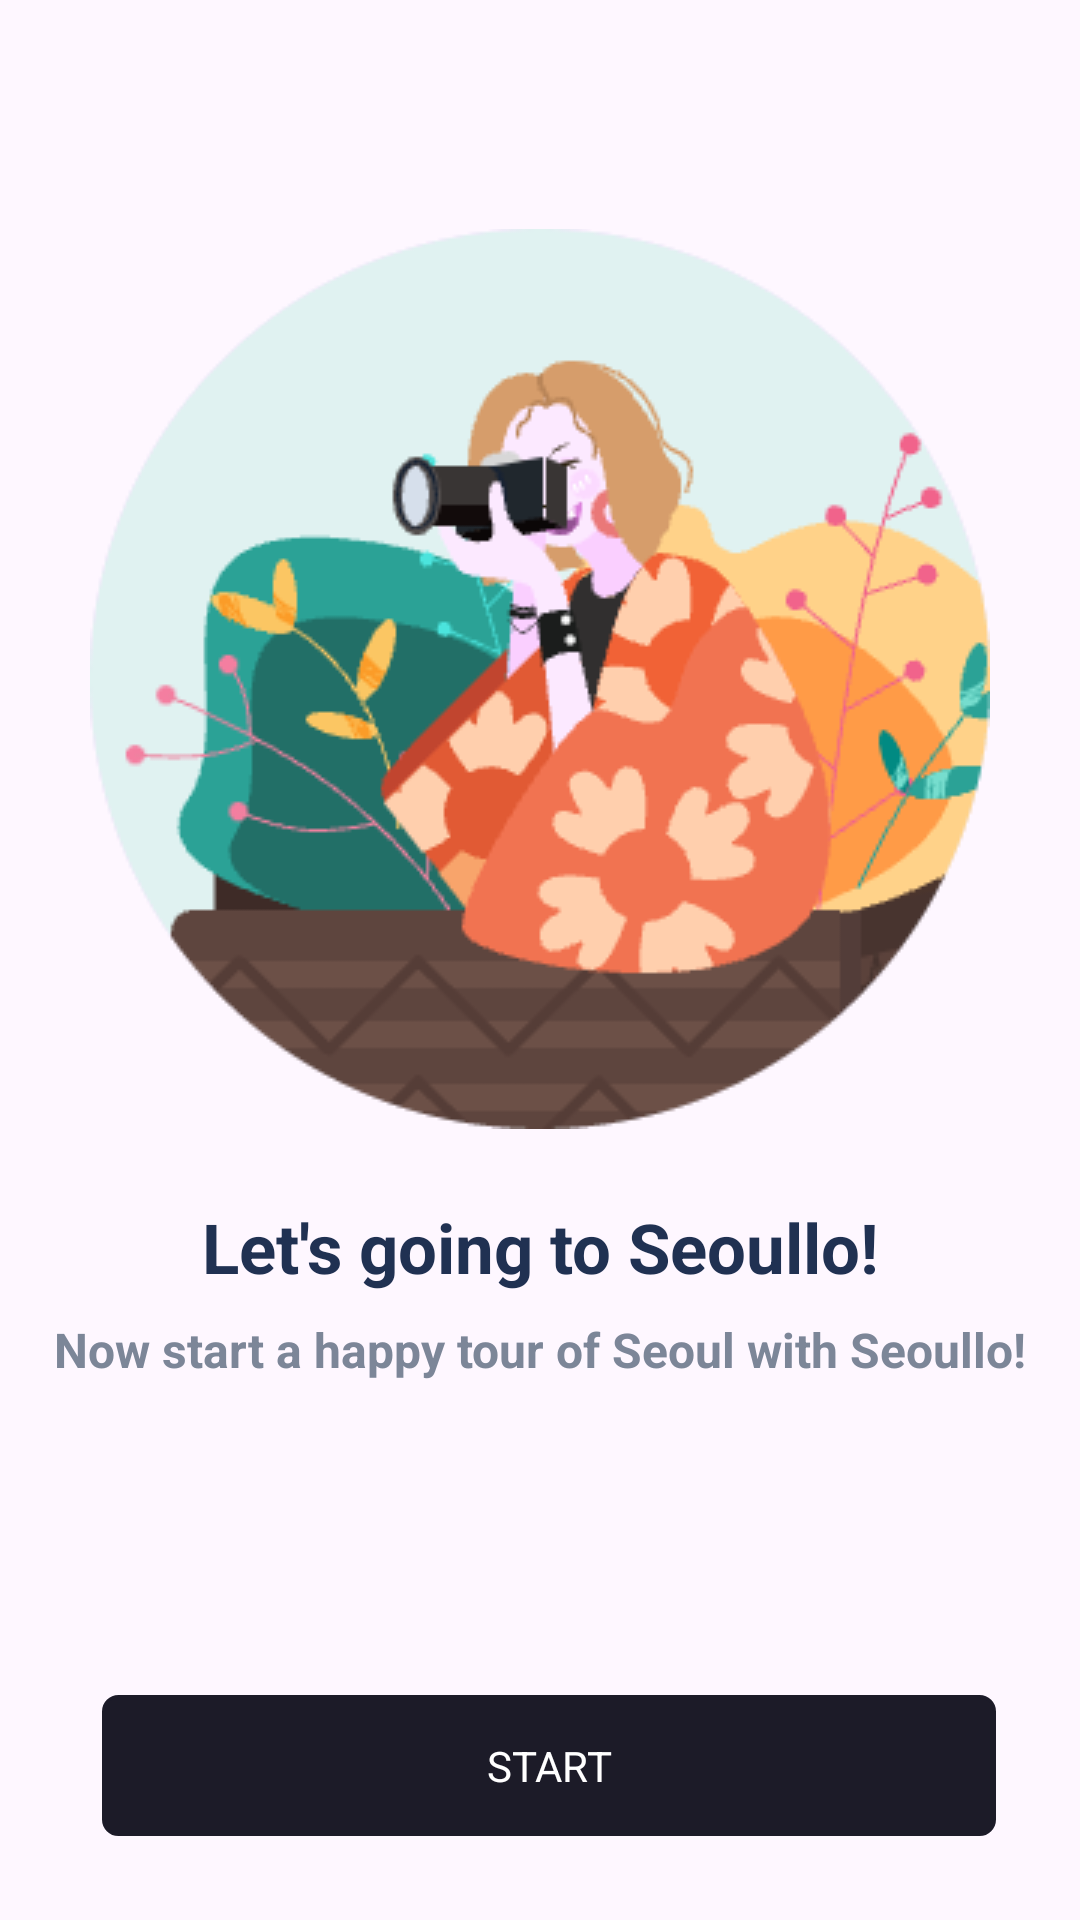

The Android layout XML behind this screen, and the referenced resources:
<!-- AndroidManifest.xml: application theme Theme.Seoullo_new -->
<!-- res/layout/fragment_intro3.xml -->
<?xml version="1.0" encoding="utf-8"?>
<layout xmlns:app="http://schemas.android.com/apk/res-auto">

    <data>

        <variable
            name="viewModel"
            type="com.app.seoullo_new.view.legacy.intro.IntroViewModel" />

        <variable
            name="view"
            type="com.app.seoullo_new.view.legacy.intro.Intro3Fragment" />
    </data>

    <LinearLayout xmlns:android="http://schemas.android.com/apk/res/android"
        xmlns:tools="http://schemas.android.com/tools"
        android:layout_width="match_parent"
        android:layout_height="match_parent"
        android:orientation="vertical"
        tools:context=".view.legacy.intro.Intro1Fragment">

        <LinearLayout
            android:layout_width="match_parent"
            android:layout_height="0dp"
            android:layout_marginStart="14dp"
            android:layout_marginEnd="14dp"
            android:layout_weight="1"
            android:gravity="center"
            android:orientation="vertical">

            <androidx.appcompat.widget.AppCompatImageView
                android:layout_width="wrap_content"
                android:layout_height="wrap_content"
                app:srcCompat="@drawable/img_intro3" />

            <androidx.appcompat.widget.AppCompatTextView
                android:layout_width="match_parent"
                android:layout_height="wrap_content"
                android:layout_marginTop="24dp"
                android:gravity="center"
                android:text="@string/intro3_title"
                android:textColor="@color/black_200"
                android:textSize="23dp"
                android:textStyle="bold" />

            <androidx.appcompat.widget.AppCompatTextView
                android:layout_width="match_parent"
                android:layout_height="wrap_content"
                android:layout_marginTop="8dp"
                android:gravity="center"
                android:text="@string/intro3_contents"
                android:textColor="@color/gray_700"
                android:textSize="16dp"
                android:textStyle="bold" />
        </LinearLayout>

        <LinearLayout
            android:layout_width="match_parent"
            android:layout_height="wrap_content"
            android:layout_margin="28dp"
            android:orientation="horizontal">

            <androidx.appcompat.widget.AppCompatTextView
                android:id="@+id/start_"
                style="@style/button_black100"
                android:layout_width="0dp"
                android:layout_height="wrap_content"
                android:layout_marginStart="6dp"
                android:layout_weight="1"
                android:onClick="@{view::onClick}"
                android:paddingTop="14dp"
                android:paddingBottom="14dp"
                android:text="@string/start" />
        </LinearLayout>
    </LinearLayout>
</layout>
<!-- resources referenced by this layout -->
<resources>
  <color name="black_200">#203152</color>
  <color name="gray_700">#7C8698</color>
  <!-- drawable img_intro3: png bitmap (drawable, 27323 bytes) -->
  <string name="intro3_contents">Now start a happy tour of Seoul with "Seoullo"!</string>
  <string name="intro3_title">Let\'s going to Seoullo!</string>
  <string name="start">START</string>
  <style name="button_black100" parent="Button_Origin">
          <item name="android:background">@drawable/bg_black100_round5</item>
          <item name="android:textSize">14dp</item>
          <item name="android:textColor">@color/white</item>
      </style>
  <style name="Theme.Seoullo_new" parent="Base.Theme.Seoullo_new" />
  <style name="Button_Origin">
          <item name="android:layout_width">wrap_content</item>
          <item name="android:layout_height">48dp</item>
          <item name="android:gravity">center</item>
          <item name="android:foreground">?attr/selectableItemBackground</item>
      </style>
  <!-- drawable bg_black100_round5 (drawable) -->
  <?xml version="1.0" encoding="utf-8"?>
  <shape xmlns:android="http://schemas.android.com/apk/res/android"
      android:shape="rectangle">
  
      <solid android:color="@color/black_100" />
      <stroke
          android:width="1dp"
          android:color="@color/black_100" />
  
      <corners android:radius="5dp" />
  
  </shape>
  <color name="white">#FFFFFFFF</color>
  <style name="Base.Theme.Seoullo_new" parent="Theme.Material3.DayNight.NoActionBar">
          
          
      </style>
  <color name="black_100">#1C1B28</color>
</resources>
